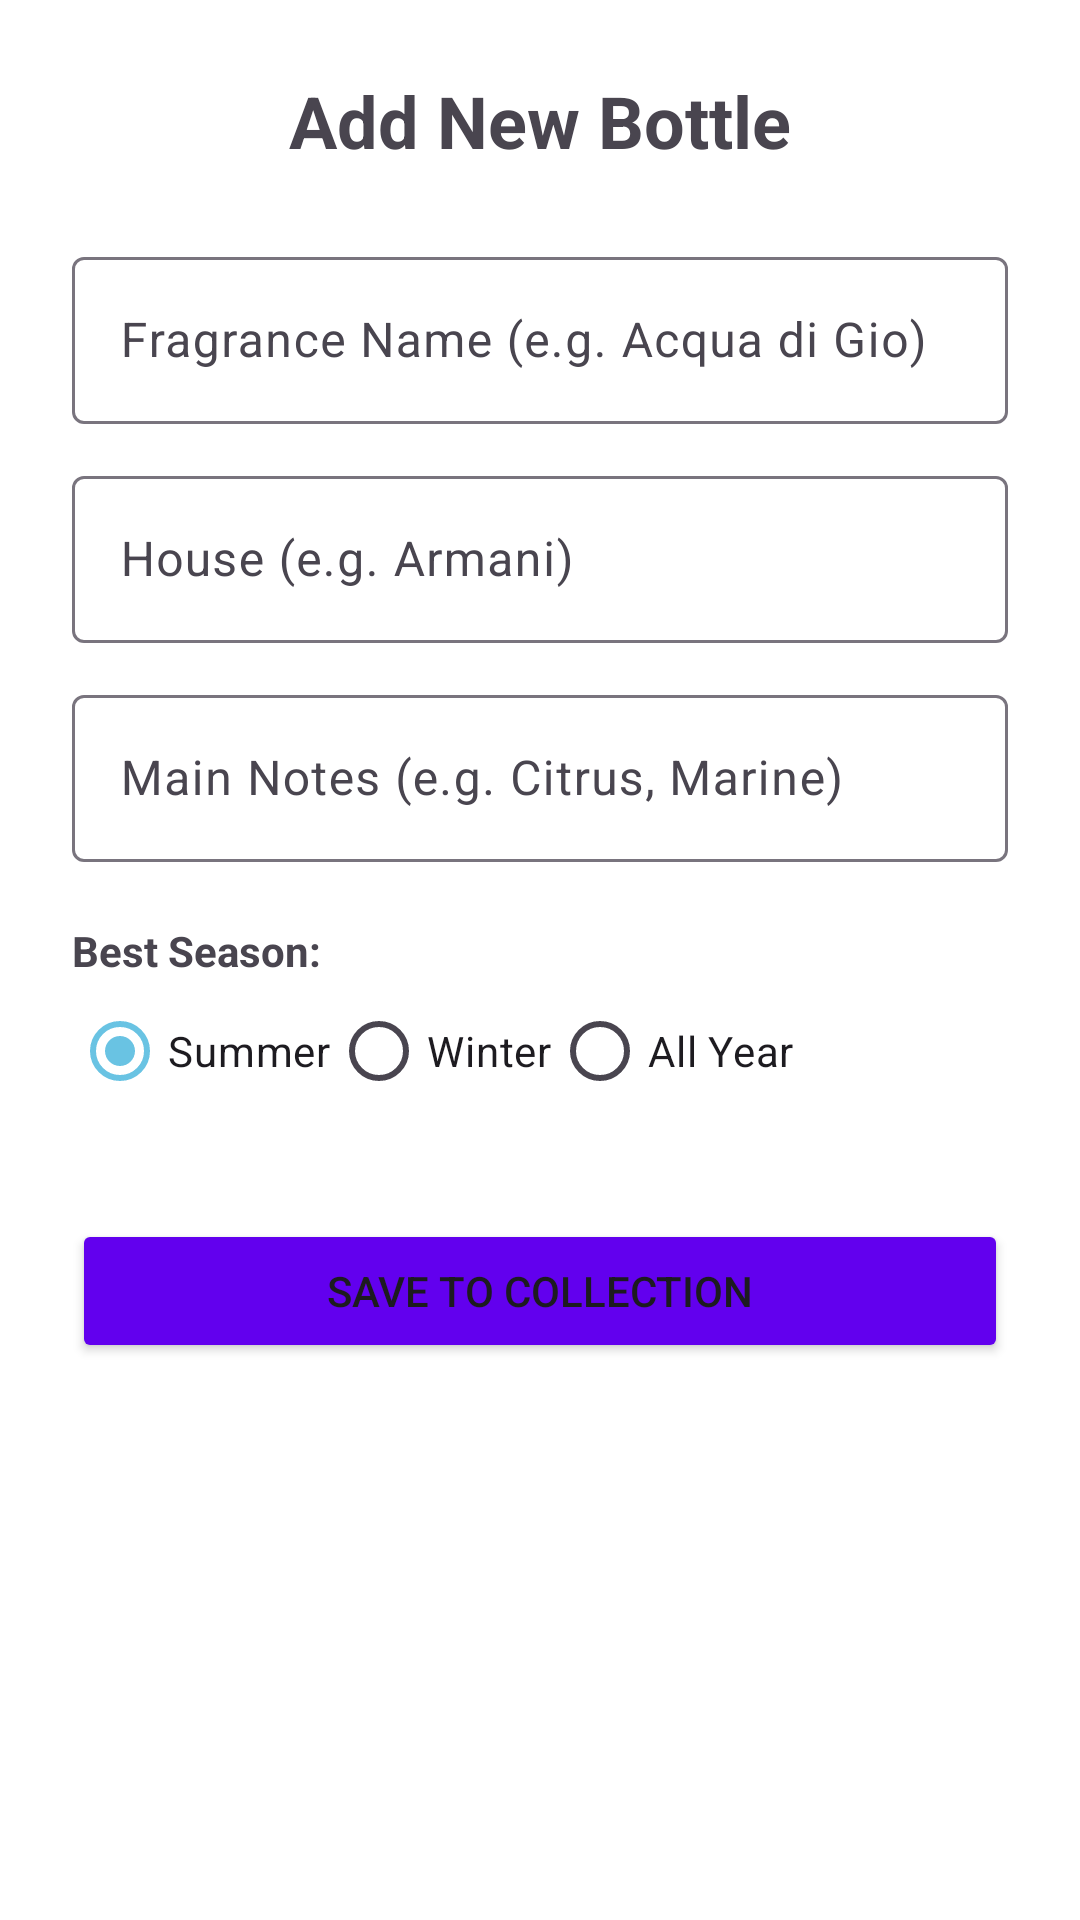

Android layout source for this screen:
<!-- AndroidManifest.xml: application theme Theme.ScentCast -->
<!-- res/layout/activity_add_fragrance.xml -->
<?xml version="1.0" encoding="utf-8"?>
<LinearLayout xmlns:android="http://schemas.android.com/apk/res/android"
    android:layout_width="match_parent"
    android:layout_height="match_parent"
    android:orientation="vertical"
    android:padding="24dp"
    android:gravity="center_horizontal">

    <TextView
        android:layout_width="wrap_content"
        android:layout_height="wrap_content"
        android:text="Add New Bottle"
        android:textSize="24sp"
        android:textStyle="bold"
        android:layout_marginBottom="24dp"/>

    <com.google.android.material.textfield.TextInputLayout
        android:layout_width="match_parent"
        android:layout_height="wrap_content"
        android:hint="Fragrance Name (e.g. Acqua di Gio)">
        <com.google.android.material.textfield.TextInputEditText
            android:id="@+id/etName"
            android:layout_width="match_parent"
            android:layout_height="wrap_content"/>
    </com.google.android.material.textfield.TextInputLayout>

    <com.google.android.material.textfield.TextInputLayout
        android:layout_width="match_parent"
        android:layout_height="wrap_content"
        android:layout_marginTop="12dp"
        android:hint="House (e.g. Armani)">
        <com.google.android.material.textfield.TextInputEditText
            android:id="@+id/etHouse"
            android:layout_width="match_parent"
            android:layout_height="wrap_content"/>
    </com.google.android.material.textfield.TextInputLayout>

    <com.google.android.material.textfield.TextInputLayout
        android:layout_width="match_parent"
        android:layout_height="wrap_content"
        android:layout_marginTop="12dp"
        android:hint="Main Notes (e.g. Citrus, Marine)">
        <com.google.android.material.textfield.TextInputEditText
            android:id="@+id/etNotes"
            android:layout_width="match_parent"
            android:layout_height="wrap_content"/>
    </com.google.android.material.textfield.TextInputLayout>

    <TextView
        android:layout_width="match_parent"
        android:layout_height="wrap_content"
        android:text="Best Season:"
        android:layout_marginTop="20dp"
        android:textStyle="bold"/>

    <RadioGroup
        android:id="@+id/radioGroupSeason"
        android:layout_width="match_parent"
        android:layout_height="wrap_content"
        android:orientation="horizontal">

        <RadioButton
            android:id="@+id/rbSummer"
            android:layout_width="wrap_content"
            android:layout_height="wrap_content"
            android:text="Summer"
            android:checked="true"/>

        <RadioButton
            android:id="@+id/rbWinter"
            android:layout_width="wrap_content"
            android:layout_height="wrap_content"
            android:text="Winter"/>

        <RadioButton
            android:id="@+id/rbAllYear"
            android:layout_width="wrap_content"
            android:layout_height="wrap_content"
            android:text="All Year"/>
    </RadioGroup>

    <Button
        android:id="@+id/btnSave"
        android:layout_width="match_parent"
        android:layout_height="wrap_content"
        android:layout_marginTop="32dp"
        android:text="Save to Collection"
        android:backgroundTint="#6200EE"/>

</LinearLayout>
<!-- resources referenced by this layout -->
<resources>
  <style name="Theme.ScentCast" parent="Base.Theme.ScentCast" />
  <style name="Base.Theme.ScentCast" parent="Theme.Material3.DayNight.NoActionBar">
          <item name="colorPrimary">@color/brand_cyan</item>
          <item name="colorOnPrimary">@color/white</item> <item name="android:windowBackground">@color/background_light</item>
          <item name="colorSurface">@color/surface_grey</item>
  
          <item name="android:statusBarColor">@color/surface_grey</item>
          <item name="android:windowLightStatusBar">true</item> </style>
  <color name="brand_cyan">#69C3E3</color>
  <color name="white">#FFFFFF</color>
  <color name="background_light">#FFFFFF</color>
  <color name="surface_grey">#F8F9FA</color>
</resources>
